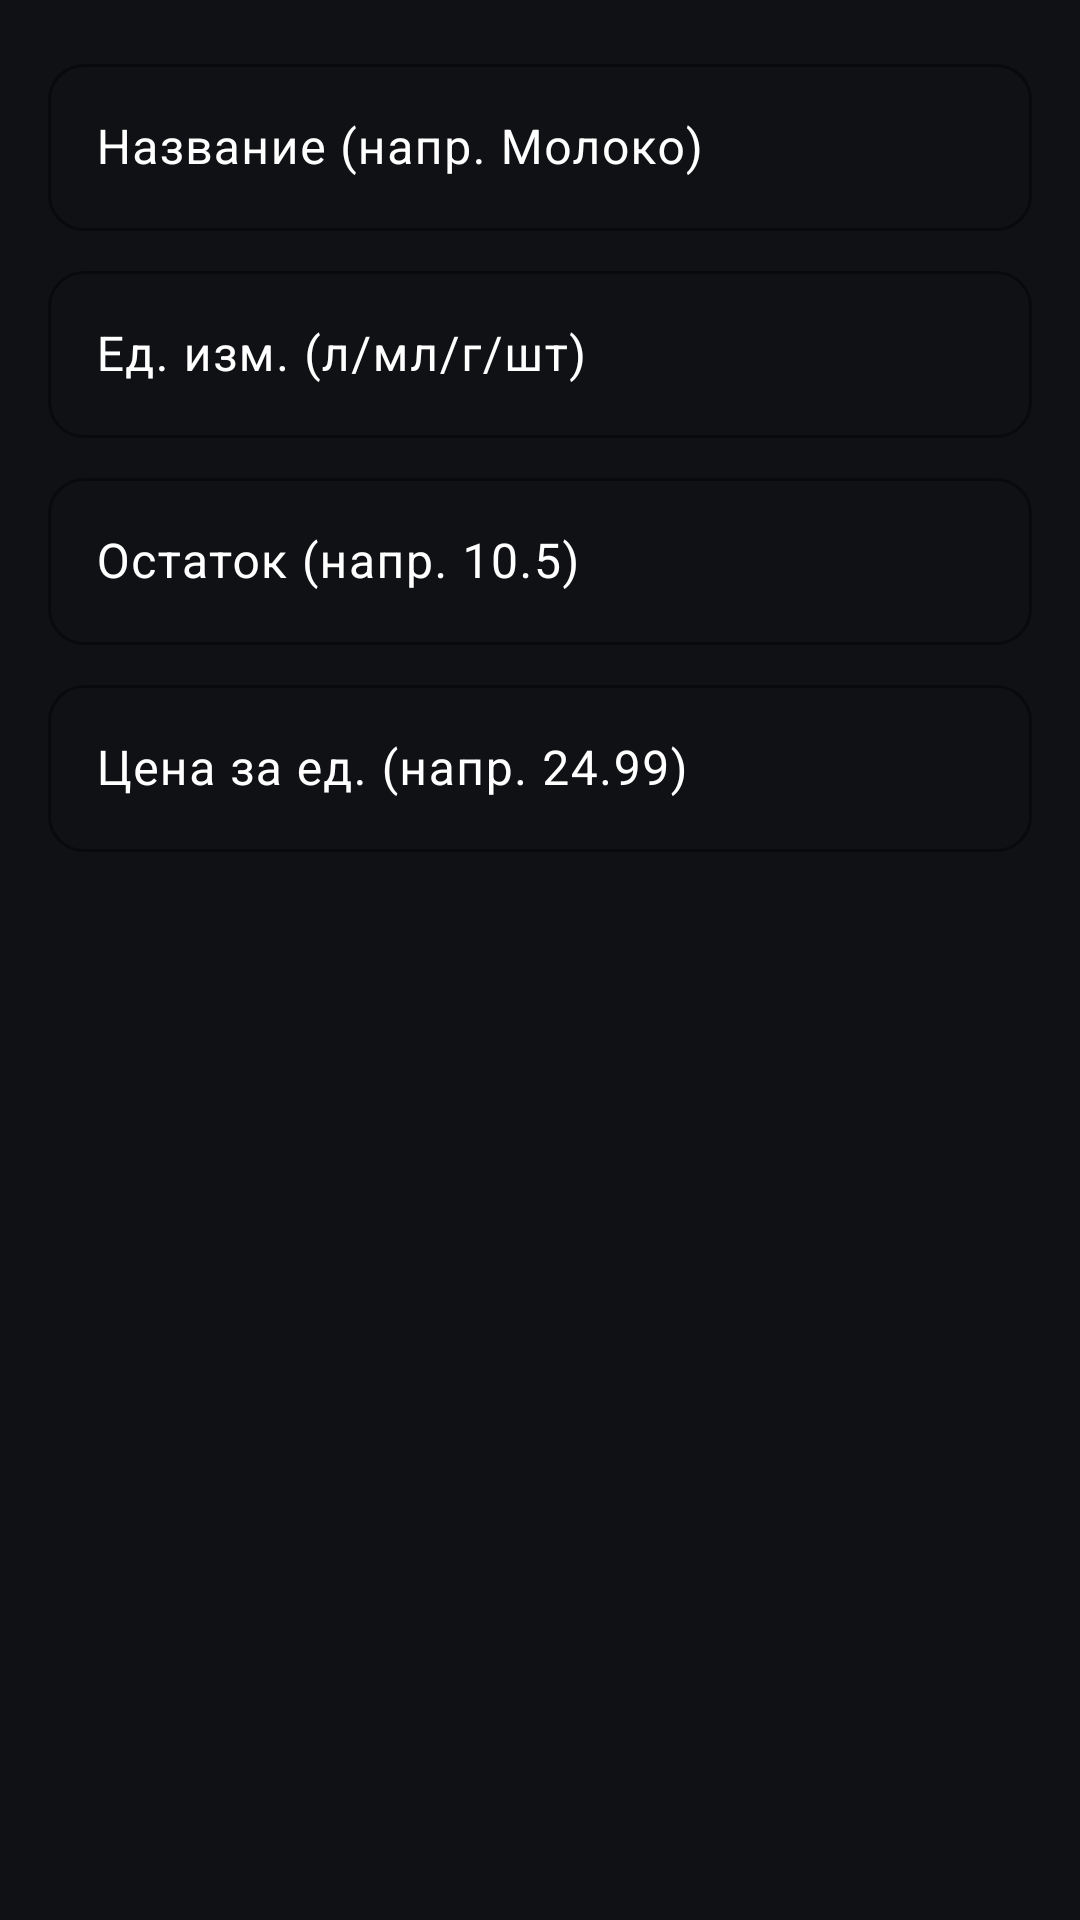

Produce the Android XML layout that renders to this screen, including the resource entries it uses.
<!-- AndroidManifest.xml: application theme Theme.CRM -->
<!-- res/layout/dialog_add_ingredient.xml -->
<?xml version="1.0" encoding="utf-8"?>
<LinearLayout xmlns:android="http://schemas.android.com/apk/res/android"
    xmlns:app="http://schemas.android.com/apk/res-auto"
    android:padding="16dp"
    android:orientation="vertical"
    android:layout_width="match_parent"
    android:layout_height="wrap_content">

    <com.google.android.material.textfield.TextInputLayout
        style="?attr/textInputStyle"
        android:hint="Название (напр. Молоко)"
        android:layout_width="match_parent"
        android:layout_height="wrap_content"
        app:hintTextColor="?attr/colorOnSurface">

        <com.google.android.material.textfield.TextInputEditText
            android:id="@+id/etName"
            style="?attr/editTextStyle"
            android:layout_width="match_parent"
            android:layout_height="wrap_content"
            android:textColor="?attr/colorOnSurface"
            android:textColorHint="?attr/colorOnSurface"/>
    </com.google.android.material.textfield.TextInputLayout>

    <com.google.android.material.textfield.TextInputLayout
        style="?attr/textInputStyle"
        android:hint="Ед. изм. (л/мл/г/шт)"
        android:layout_width="match_parent"
        android:layout_height="wrap_content"
        android:layout_marginTop="8dp"
        app:hintTextColor="?attr/colorOnSurface">

        <com.google.android.material.textfield.TextInputEditText
            android:id="@+id/etUnit"
            style="?attr/editTextStyle"
            android:inputType="text"
            android:layout_width="match_parent"
            android:layout_height="wrap_content"
            android:textColor="?attr/colorOnSurface"
            android:textColorHint="?attr/colorOnSurface"/>
    </com.google.android.material.textfield.TextInputLayout>

    <com.google.android.material.textfield.TextInputLayout
        style="?attr/textInputStyle"
        android:hint="Остаток (напр. 10.5)"
        android:layout_width="match_parent"
        android:layout_height="wrap_content"
        android:layout_marginTop="8dp"
        app:hintTextColor="?attr/colorOnSurface">

        <com.google.android.material.textfield.TextInputEditText
            android:id="@+id/etStock"
            style="?attr/editTextStyle"
            android:inputType="numberDecimal"
            android:layout_width="match_parent"
            android:layout_height="wrap_content"
            android:textColor="?attr/colorOnSurface"
            android:textColorHint="?attr/colorOnSurface"/>
    </com.google.android.material.textfield.TextInputLayout>

    <com.google.android.material.textfield.TextInputLayout
        style="?attr/textInputStyle"
        android:hint="Цена за ед. (напр. 24.99)"
        android:layout_width="match_parent"
        android:layout_height="wrap_content"
        android:layout_marginTop="8dp"
        app:hintTextColor="?attr/colorOnSurface">

        <com.google.android.material.textfield.TextInputEditText
            android:id="@+id/etPrice"
            style="?attr/editTextStyle"
            android:inputType="numberDecimal"
            android:layout_width="match_parent"
            android:layout_height="wrap_content"
            android:textColor="?attr/colorOnSurface"
            android:textColorHint="?attr/colorOnSurface"/>
    </com.google.android.material.textfield.TextInputLayout>

</LinearLayout>
<!-- resources referenced by this layout -->
<resources>
  <style name="Theme.CRM" parent="Base.Theme.CRM" />
  <color name="md_primary">#5B9BFF</color>
  <color name="md_on_primary">#FFFFFF</color>
  <color name="md_secondary">@color/accent</color>
  <color name="md_on_secondary">@color/on_surface</color>
  <color name="md_bg">@color/bg</color>
  <color name="md_surface">@color/surface</color>
  <color name="md_outline">@color/outline</color>
  <style name="Btn.Filled" parent="Widget.Material3.Button">
          <item name="android:minHeight">48dp</item>
          <item name="android:textAllCaps">false</item>
          <item name="android:textColor">@android:color/white</item>
      </style>
  <style name="Btn.Outlined" parent="Widget.Material3.Button.OutlinedButton">
          <item name="android:minHeight">48dp</item>
          <item name="android:textAllCaps">false</item>
          <item name="android:textColor">@android:color/white</item>
      </style>
  <style name="TextInput.Outlined" parent="Widget.Material3.TextInputLayout.OutlinedBox">
          <item name="boxBackgroundMode">outline</item>
          <item name="boxBackgroundColor">@android:color/transparent</item>
          <item name="boxStrokeColor">@color/md_outline</item>
          <item name="boxStrokeWidth">1dp</item>
          <item name="boxStrokeWidthFocused">2dp</item>
          <item name="hintTextColor">@android:color/white</item>
          <item name="android:textColorHint">@android:color/white</item>
          <item name="boxCornerRadiusTopStart">12dp</item>
          <item name="boxCornerRadiusTopEnd">12dp</item>
          <item name="boxCornerRadiusBottomStart">12dp</item>
          <item name="boxCornerRadiusBottomEnd">12dp</item>
      </style>
  <style name="EditText.CRM" parent="Widget.AppCompat.EditText">
          <item name="android:textColor">@android:color/white</item>
          <item name="android:textColorHint">@android:color/white</item>
          <item name="android:background">@null</item>
          <item name="android:backgroundTint">@android:color/transparent</item>
          <item name="android:textCursorDrawable">@null</item>
      </style>
  <style name="ThemeOverlay.CRM.Dialog" parent="ThemeOverlay.Material3.MaterialAlertDialog">
          <item name="colorSurface">@color/md_surface_dialog</item>
          <item name="colorOnSurface">@color/md_on_surface_dialog</item>
          <item name="textInputStyle">@style/TextInput.Outlined.Dialog</item>
          <item name="editTextStyle">@style/EditText.CRM.Dialog</item>
          <item name="textAppearanceBodyMedium">@style/Dialog.Text</item>
          <item name="textAppearanceHeadlineSmall">@style/Dialog.Title</item>
      </style>
  <color name="accent">#6EA1FF</color>
  <color name="on_surface">#EDEDED</color>
  <color name="bg">#101114</color>
  <color name="surface">#181A1F</color>
  <color name="outline">#2A2D34</color>
  <color name="md_surface_dialog">#F3EDF7</color>
  <color name="md_on_surface_dialog">#1A1A1A</color>
  <style name="EditText.CRM.Dialog" parent="Widget.AppCompat.EditText">
          <item name="android:textColor">@color/md_on_surface_dialog</item>
          <item name="android:textColorHint">@color/md_on_surface_dialog</item>
          <item name="android:background">@null</item>
          <item name="android:backgroundTint">@android:color/transparent</item>
          <item name="android:textCursorDrawable">@null</item>
      </style>
  <style name="Dialog.Text" parent="TextAppearance.Material3.BodyMedium">
          <item name="android:textColor">@color/md_on_surface_dialog</item>
      </style>
  <style name="Dialog.Title" parent="TextAppearance.Material3.HeadlineSmall">
          <item name="android:textColor">@color/md_on_surface_dialog</item>
      </style>
</resources>
